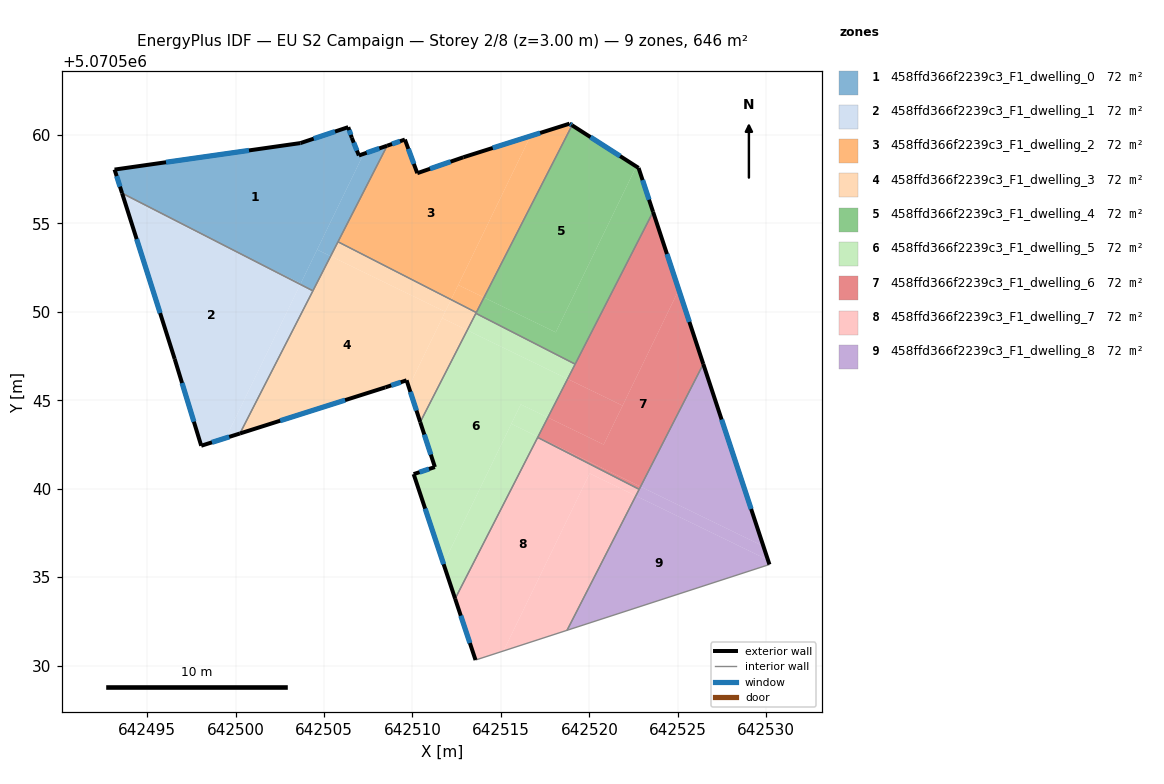
=== STOREY PLAN SPEC (per zone: floor XY polygon, exterior-wall plan segments, windows/doors) ===
zone 1: 458ffd366f2239c3_F1_dwelling_0  (71.8 m²)
  floor: (642506.37, 5070560.44) (642506.57, 5070559.84) (642506.97, 5070558.84) (642507.24, 5070558.93) (642503.69, 5070551.61) (642500.88, 5070552.97) (642493.58, 5070556.71) (642493.16, 5070558.04) (642503.67, 5070559.54)
  floor: (642508.57, 5070559.39) (642505.37, 5070553.15) (642504.61, 5070553.52) (642507.24, 5070558.93)
  floor: (642503.69, 5070551.61) (642503.66, 5070551.55) (642500.88, 5070552.97)
  floor: (642505.37, 5070553.15) (642504.37, 5070551.19) (642503.66, 5070551.55) (642504.61, 5070553.52)
  exterior wall: (642506.37, 5070560.44) – (642503.67, 5070559.54)  [2.8 m]
    window: (642505.62, 5070560.19) – (642504.42, 5070559.79)  [1.7 m²]
  exterior wall: (642506.57, 5070559.84) – (642506.37, 5070560.44)  [0.6 m]
    window: (642506.51, 5070560.01) – (642506.42, 5070560.27)  [0.4 m²]
  exterior wall: (642506.97, 5070558.84) – (642506.57, 5070559.84)  [1.1 m]
    window: (642506.86, 5070559.12) – (642506.68, 5070559.56)  [0.6 m²]
  exterior wall: (642508.57, 5070559.39) – (642506.97, 5070558.84)  [1.7 m]
    window: (642508.13, 5070559.24) – (642507.41, 5070558.99)  [1.0 m²]
  exterior wall: (642493.16, 5070558.04) – (642493.58, 5070556.71)  [1.4 m]
    window: (642493.28, 5070557.67) – (642493.47, 5070557.08)  [0.8 m²]
  exterior wall: (642503.67, 5070559.54) – (642493.16, 5070558.04)  [10.6 m]
    window: (642500.76, 5070559.12) – (642496.07, 5070558.46)  [6.3 m²]
  interior walls: 3
zone 2: 458ffd366f2239c3_F1_dwelling_1  (71.8 m²)
  floor: (642500.88, 5070552.97) (642503.66, 5070551.55) (642499.44, 5070542.87) (642498.06, 5070542.43) (642496.56, 5070547.33) (642493.65, 5070556.48)
  floor: (642500.88, 5070552.97) (642493.65, 5070556.48) (642493.58, 5070556.71)
  floor: (642504.37, 5070551.19) (642500.24, 5070543.12) (642499.44, 5070542.87) (642503.66, 5070551.55)
  exterior wall: (642498.06, 5070542.43) – (642500.24, 5070543.12)  [2.3 m]
    window: (642498.66, 5070542.62) – (642499.64, 5070542.93)  [1.4 m²]
  exterior wall: (642496.56, 5070547.33) – (642498.06, 5070542.43)  [5.1 m]
    window: (642496.97, 5070545.98) – (642497.64, 5070543.79)  [3.1 m²]
  exterior wall: (642493.58, 5070556.71) – (642496.56, 5070547.33)  [9.8 m]
    window: (642494.41, 5070554.11) – (642495.73, 5070549.93)  [5.9 m²]
  interior walls: 2
zone 3: 458ffd366f2239c3_F1_dwelling_2  (71.8 m²)
  floor: (642516.67, 5070559.94) (642512.18, 5070550.69) (642505.79, 5070553.96) (642508.57, 5070559.39) (642509.57, 5070559.74) (642510.27, 5070557.84) (642512.87, 5070558.74)
  floor: (642519.02, 5070560.54) (642514.04, 5070550.81) (642512.59, 5070551.52) (642516.67, 5070559.94) (642518.88, 5070560.64)
  floor: (642514.04, 5070550.81) (642513.61, 5070549.96) (642512.18, 5070550.69) (642512.59, 5070551.52)
  exterior wall: (642512.87, 5070558.74) – (642510.27, 5070557.84)  [2.8 m]
    window: (642512.15, 5070558.49) – (642510.99, 5070558.09)  [1.6 m²]
  exterior wall: (642518.88, 5070560.64) – (642512.87, 5070558.74)  [6.3 m]
    window: (642517.22, 5070560.11) – (642514.54, 5070559.26)  [3.8 m²]
  exterior wall: (642519.02, 5070560.54) – (642518.88, 5070560.64)  [0.2 m]
    window: (642518.98, 5070560.57) – (642518.92, 5070560.61)  [0.1 m²]
  exterior wall: (642509.57, 5070559.74) – (642508.57, 5070559.39)  [1.1 m]
    window: (642509.29, 5070559.64) – (642508.85, 5070559.49)  [0.6 m²]
  exterior wall: (642510.27, 5070557.84) – (642509.57, 5070559.74)  [2.0 m]
    window: (642510.08, 5070558.36) – (642509.76, 5070559.21)  [1.2 m²]
  interior walls: 3
zone 4: 458ffd366f2239c3_F1_dwelling_3  (71.8 m²)
  floor: (642511.85, 5070550.00) (642509.79, 5070545.76) (642509.67, 5070546.13) (642508.47, 5070545.73) (642500.24, 5070543.12) (642505.37, 5070553.15)
  floor: (642513.09, 5070548.96) (642510.44, 5070543.77) (642509.79, 5070545.76) (642511.68, 5070549.65)
  floor: (642512.18, 5070550.69) (642511.85, 5070550.00) (642505.37, 5070553.15) (642505.79, 5070553.96)
  floor: (642513.61, 5070549.96) (642513.09, 5070548.96) (642511.68, 5070549.65) (642512.18, 5070550.69)
  exterior wall: (642508.47, 5070545.73) – (642509.67, 5070546.13)  [1.3 m]
    window: (642508.80, 5070545.84) – (642509.33, 5070546.02)  [0.8 m²]
  exterior wall: (642500.24, 5070543.12) – (642508.47, 5070545.73)  [8.6 m]
    window: (642502.52, 5070543.84) – (642506.19, 5070545.01)  [5.2 m²]
  exterior wall: (642509.67, 5070546.13) – (642510.44, 5070543.76)  [2.5 m]
    window: (642509.88, 5070545.47) – (642510.22, 5070544.42)  [1.5 m²]
  interior walls: 5
zone 5: 458ffd366f2239c3_F1_dwelling_4  (71.8 m²)
  floor: (642522.65, 5070558.22) (642518.10, 5070548.84) (642514.04, 5070550.81) (642519.02, 5070560.54)
  floor: (642522.78, 5070558.13) (642523.60, 5070555.65) (642519.20, 5070547.04) (642513.58, 5070549.91) (642514.04, 5070550.81) (642518.10, 5070548.84) (642522.65, 5070558.22)
  exterior wall: (642522.78, 5070558.13) – (642519.02, 5070560.54)  [4.5 m]
    window: (642521.74, 5070558.80) – (642520.06, 5070559.88)  [2.7 m²]
  exterior wall: (642523.60, 5070555.65) – (642522.78, 5070558.13)  [2.6 m]
    window: (642523.37, 5070556.34) – (642523.01, 5070557.45)  [1.6 m²]
  interior walls: 4
zone 6: 458ffd366f2239c3_F1_dwelling_5  (71.8 m²)
  floor: (642518.77, 5070546.21) (642517.65, 5070544.03) (642516.12, 5070544.77) (642511.75, 5070535.76) (642510.07, 5070540.83) (642511.27, 5070541.22) (642510.44, 5070543.77) (642513.10, 5070548.96)
  floor: (642517.09, 5070542.93) (642517.08, 5070542.90) (642512.41, 5070533.78) (642511.75, 5070535.76) (642515.59, 5070543.67)
  floor: (642519.20, 5070547.04) (642518.77, 5070546.21) (642513.10, 5070548.96) (642513.58, 5070549.91)
  floor: (642517.65, 5070544.03) (642517.09, 5070542.93) (642515.59, 5070543.67) (642516.12, 5070544.77)
  exterior wall: (642511.27, 5070541.22) – (642510.07, 5070540.83)  [1.3 m]
    window: (642510.93, 5070541.11) – (642510.40, 5070540.94)  [0.8 m²]
  exterior wall: (642510.44, 5070543.76) – (642511.27, 5070541.22)  [2.7 m]
    window: (642510.67, 5070543.06) – (642511.04, 5070541.93)  [1.6 m²]
  exterior wall: (642510.07, 5070540.83) – (642512.41, 5070533.78)  [7.4 m]
    window: (642510.72, 5070538.87) – (642511.76, 5070535.73)  [4.4 m²]
  interior walls: 4
zone 7: 458ffd366f2239c3_F1_dwelling_6  (71.8 m²)
  floor: (642525.05, 5070551.24) (642526.44, 5070547.05) (642522.89, 5070540.12) (642517.09, 5070542.93) (642517.65, 5070544.03) (642520.81, 5070542.50)
  floor: (642521.88, 5070544.70) (642520.81, 5070542.50) (642517.65, 5070544.03) (642518.77, 5070546.21)
  floor: (642522.89, 5070540.12) (642522.81, 5070539.97) (642517.08, 5070542.90) (642517.09, 5070542.93)
  floor: (642523.60, 5070555.65) (642525.05, 5070551.24) (642521.88, 5070544.70) (642518.77, 5070546.21)
  exterior wall: (642526.44, 5070547.05) – (642523.60, 5070555.65)  [9.1 m]
    window: (642525.65, 5070549.43) – (642524.39, 5070553.27)  [5.4 m²]
  interior walls: 4
zone 8: 458ffd366f2239c3_F1_dwelling_7  (71.8 m²)
  floor: (642522.81, 5070539.97) (642522.63, 5070539.60) (642520.02, 5070540.86) (642515.15, 5070530.83) (642513.56, 5070530.32) (642512.41, 5070533.78) (642517.08, 5070542.90)
  floor: (642522.63, 5070539.60) (642518.74, 5070532.00) (642515.15, 5070530.83) (642520.02, 5070540.86)
  exterior wall: (642512.41, 5070533.78) – (642513.56, 5070530.32)  [3.7 m]
    window: (642512.73, 5070532.82) – (642513.25, 5070531.28)  [2.2 m²]
  interior walls: 4
zone 9: 458ffd366f2239c3_F1_dwelling_8  (71.8 m²)
  floor: (642530.09, 5070535.97) (642530.18, 5070535.72) (642518.74, 5070532.00) (642522.63, 5070539.60)
  floor: (642526.44, 5070547.05) (642529.84, 5070536.75) (642522.89, 5070540.12)
  floor: (642529.84, 5070536.75) (642530.09, 5070535.97) (642522.63, 5070539.60) (642522.89, 5070540.12)
  exterior wall: (642530.18, 5070535.72) – (642526.44, 5070547.05)  [11.9 m]
    window: (642529.14, 5070538.85) – (642527.47, 5070543.91)  [7.1 m²]
  interior walls: 3

=== DERIVED (storey summary) ===
Building: EU S2 Campaign
Storey: 2 of 8  (floor level z = 3.00 m)
Storey gross floor area: 646.1 m²
Zones on this storey: 9
  - 458ffd366f2239c3_F1_dwelling_0: floor 71.8 m²; exterior wall 18.3 m (54.8 m²); 6 window(s) 10.9 m²; WWR 19.9%
  - 458ffd366f2239c3_F1_dwelling_1: floor 71.8 m²; exterior wall 17.3 m (51.8 m²); 3 window(s) 10.3 m²; WWR 19.9%
  - 458ffd366f2239c3_F1_dwelling_2: floor 71.8 m²; exterior wall 12.3 m (36.9 m²); 5 window(s) 7.4 m²; WWR 19.9%
  - 458ffd366f2239c3_F1_dwelling_3: floor 71.8 m²; exterior wall 12.4 m (37.1 m²); 3 window(s) 7.4 m²; WWR 19.9%
  - 458ffd366f2239c3_F1_dwelling_4: floor 71.8 m²; exterior wall 7.1 m (21.2 m²); 2 window(s) 4.2 m²; WWR 19.9%
  - 458ffd366f2239c3_F1_dwelling_5: floor 71.8 m²; exterior wall 11.4 m (34.1 m²); 3 window(s) 6.8 m²; WWR 19.9%
  - 458ffd366f2239c3_F1_dwelling_6: floor 71.8 m²; exterior wall 9.1 m (27.2 m²); 1 window(s) 5.4 m²; WWR 19.9%
  - 458ffd366f2239c3_F1_dwelling_7: floor 71.8 m²; exterior wall 3.7 m (11.0 m²); 1 window(s) 2.2 m²; WWR 19.9%
  - 458ffd366f2239c3_F1_dwelling_8: floor 71.8 m²; exterior wall 11.9 m (35.8 m²); 1 window(s) 7.1 m²; WWR 19.9%
Zone adjacency (shared interzone walls):
  - 458ffd366f2239c3_F1_dwelling_0 ↔ 458ffd366f2239c3_F1_dwelling_1
  - 458ffd366f2239c3_F1_dwelling_0 ↔ 458ffd366f2239c3_F1_dwelling_2
  - 458ffd366f2239c3_F1_dwelling_0 ↔ 458ffd366f2239c3_F1_dwelling_3
  - 458ffd366f2239c3_F1_dwelling_1 ↔ 458ffd366f2239c3_F1_dwelling_3
  - 458ffd366f2239c3_F1_dwelling_2 ↔ 458ffd366f2239c3_F1_dwelling_3
  - 458ffd366f2239c3_F1_dwelling_2 ↔ 458ffd366f2239c3_F1_dwelling_4
  - 458ffd366f2239c3_F1_dwelling_3 ↔ 458ffd366f2239c3_F1_dwelling_4
  - 458ffd366f2239c3_F1_dwelling_3 ↔ 458ffd366f2239c3_F1_dwelling_5
  - 458ffd366f2239c3_F1_dwelling_4 ↔ 458ffd366f2239c3_F1_dwelling_5
  - 458ffd366f2239c3_F1_dwelling_4 ↔ 458ffd366f2239c3_F1_dwelling_6
  - 458ffd366f2239c3_F1_dwelling_5 ↔ 458ffd366f2239c3_F1_dwelling_6
  - 458ffd366f2239c3_F1_dwelling_5 ↔ 458ffd366f2239c3_F1_dwelling_7
  - 458ffd366f2239c3_F1_dwelling_6 ↔ 458ffd366f2239c3_F1_dwelling_7
  - 458ffd366f2239c3_F1_dwelling_6 ↔ 458ffd366f2239c3_F1_dwelling_8
  - 458ffd366f2239c3_F1_dwelling_7 ↔ 458ffd366f2239c3_F1_dwelling_8